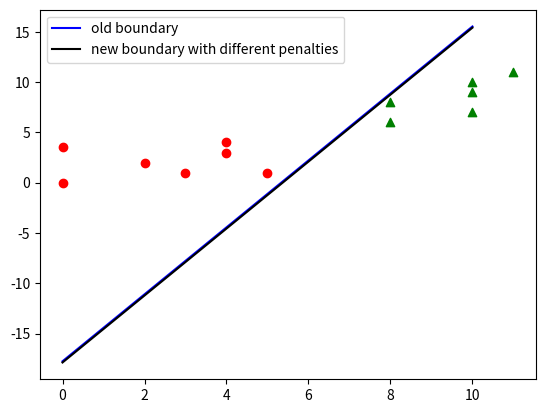

Python code for this plot:
import numpy as np 
import math
import matplotlib.pyplot as plt
def ezplot(s):
    lhs, rhs = s.replace("^","**").split("=")
    eqn_lhs = parse_expr(lhs)
    eqn_rhs = parse_expr(rhs)

    plot_implicit(eqn_lhs-eqn_rhs)

x1 = np.array([0,0,2,3,3,2,2])
y1 = np.array([0,1,0,2,3,2,0])
x1 = np.reshape(x1,(1,7))
y = np.reshape(y1,(1,7))
mx = np.mean(x1)
my = np.mean(y1)
m1 = np.array([mx,my])
m1 = np.reshape(m1,(2,1))
x1 = x1-mx
y1 = y1-my

x2 = np.array([7,8,9,8,7,8,7])
y2 = np.array([7,6,7,10,10,9,11])
x2 = np.reshape(x2,(1,7))
y2 = np.reshape(y2,(1,7))
mx = np.mean(x2)
my = np.mean(y2)
m2 = np.array([mx,my])
m2 = np.reshape(m2,(2,1))

cov1 = np.cov(x1,y1)
d1 = np.linalg.det(cov1)
d1 = math.sqrt(d1)
icov1 = np.linalg.inv(cov1)

cov2 = np.cov(x2,y2)
d2 = np.linalg.det(cov2)
d2 = math.sqrt(d2)
icov2 = np.linalg.inv(cov2)
w1 = (np.matmul(icov1,m1))
w10 = -0.5*(np.matmul(np.matmul(m1.T,icov1),m1)) + math.log(0.5)
w2 = (np.matmul(icov2,m2))
w20 = -0.5*(np.matmul(np.matmul(m2.T,icov2),m2)) + math.log(0.5)

d = [[0,0],[2,2],[4,4],[8,6],[8,8],[10,10],[3,1],[4,3],[5,1],[0,3.5],[10,7],[10,9],[11,11]]
for x in d:
	x = np.asarray(x)
	
	g1 = np.matmul(w1.T,x.T) + w10
	g2 = np.matmul(w2.T,x) + w20
	g = g1-g2
	

	if g>0:
		plt.scatter(x[0],x[1],color = 'r', marker = 'o')
	else:
		plt.scatter(x[0],x[1],color = 'g', marker = '^')
A = w1.T - w2.T

w0 = (w20 -w10) 
w_cost = w0 + math.log(0.5)
x = np.linspace(0,10,100)
y = (A[:,0]*x - w0)/A[:,1]
print(y.shape)

plt.plot(x,y.T,'b',label = "old boundary")
x = np.linspace(0,10,100)
y = (A[:,0]*x - w_cost)/A[:,1]
plt.plot(x,y.T,'k',label = "new boundary with different penalties")
plt.legend()
plt.show()
